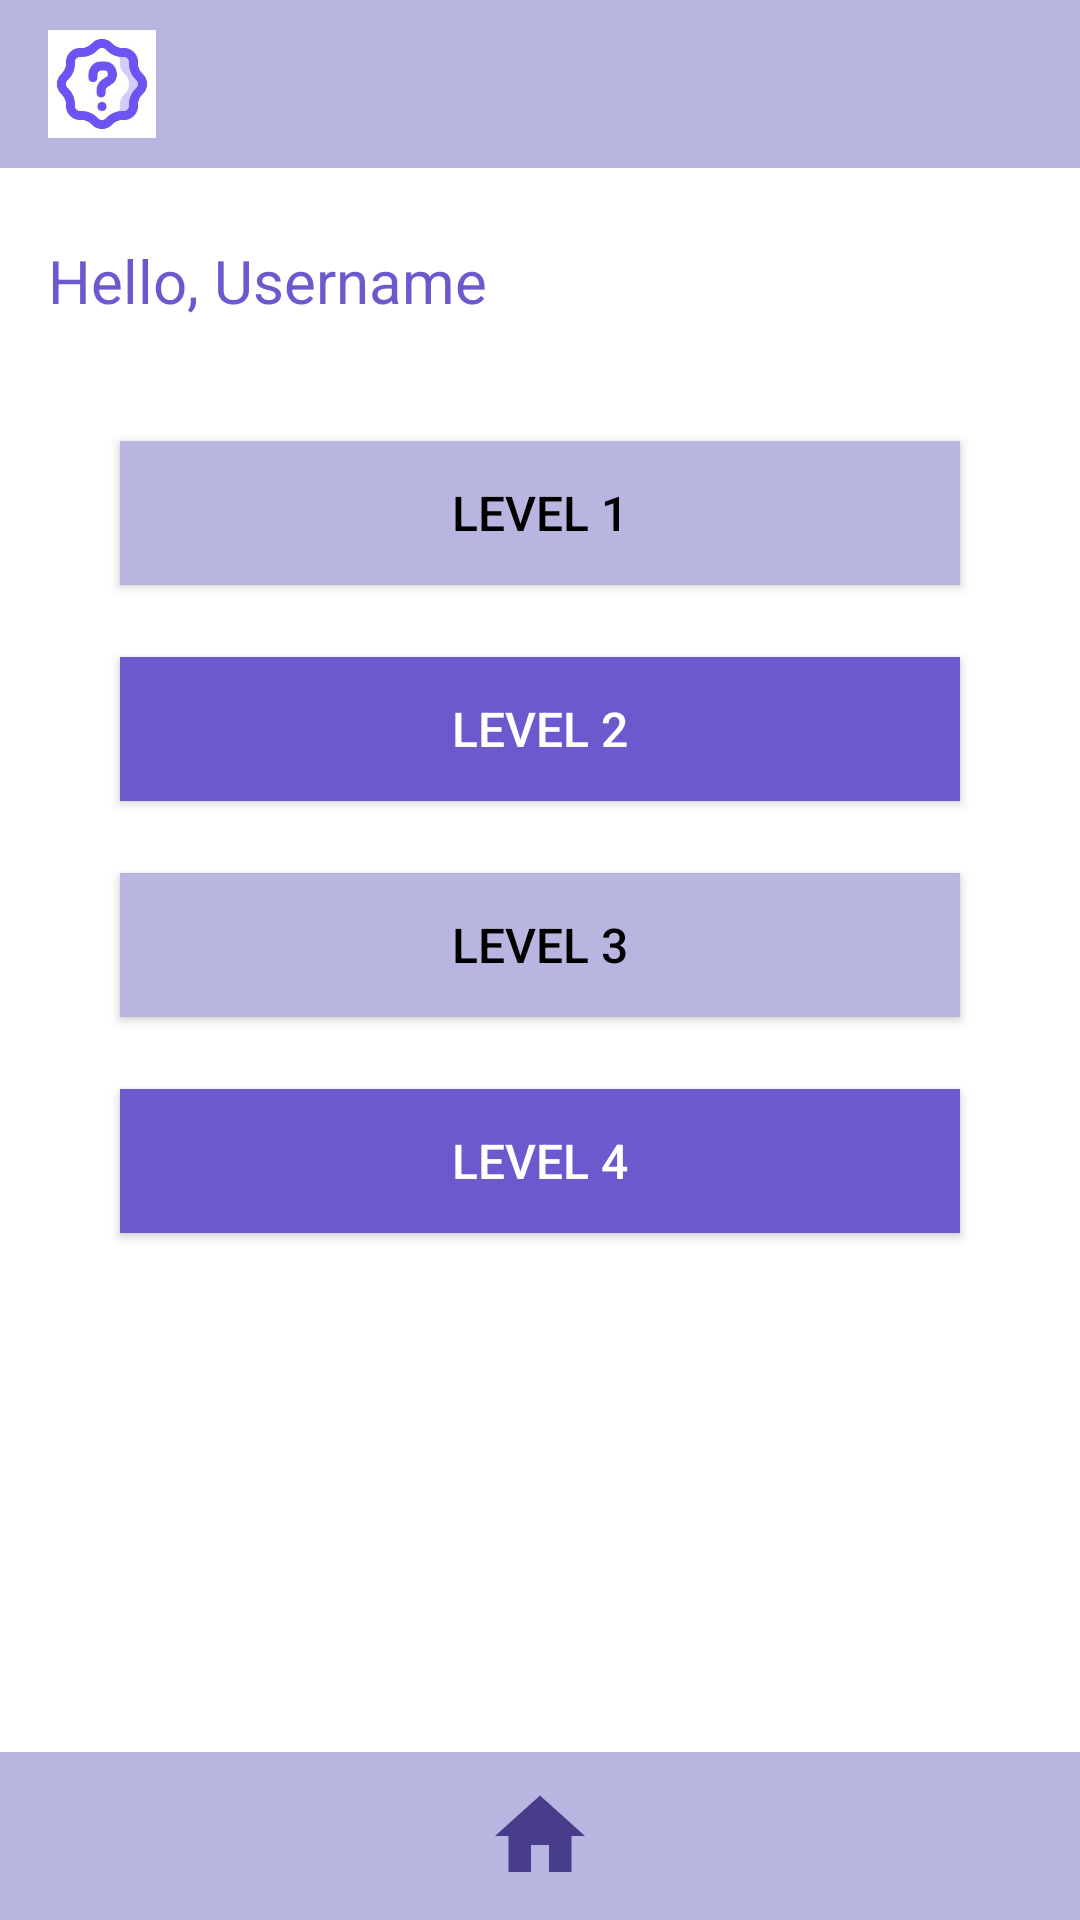

Android layout source for this screen:
<!-- AndroidManifest.xml: application theme Theme.Picpick -->
<!-- res/layout/activity_level_selection.xml -->
<?xml version="1.0" encoding="utf-8"?>
<RelativeLayout xmlns:android="http://schemas.android.com/apk/res/android"
    android:layout_width="match_parent"
    android:layout_height="match_parent"
    android:background="@color/white">

    <RelativeLayout
        android:id="@+id/headerLayout"
        android:layout_width="match_parent"
        android:layout_height="56dp"
        android:background="@color/light_purple">

        <ImageView
            android:id="@+id/logoHeader"
            android:layout_width="36dp"
            android:layout_height="36dp"
            android:layout_centerVertical="true"
            android:layout_marginStart="16dp"
            android:src="@drawable/app_icon"
            android:contentDescription="@string/app_logo" />
    </RelativeLayout>

    <TextView
        android:id="@+id/tvWelcome"
        android:layout_width="wrap_content"
        android:layout_height="wrap_content"
        android:layout_below="@id/headerLayout"
        android:layout_marginStart="16dp"
        android:layout_marginTop="24dp"
        android:text="Hello, Username"
        android:textColor="@color/medium_purple"
        android:textSize="20sp" />

    <Button
        android:id="@+id/btnLevel1"
        android:layout_width="match_parent"
        android:layout_height="wrap_content"
        android:layout_below="@id/tvWelcome"
        android:layout_marginHorizontal="40dp"
        android:layout_marginTop="40dp"
        android:background="@color/light_purple"
        android:text="Level 1"
        android:textColor="@color/black"
        android:textSize="16sp" />

    <Button
        android:id="@+id/btnLevel2"
        android:layout_width="match_parent"
        android:layout_height="wrap_content"
        android:layout_below="@id/btnLevel1"
        android:layout_marginHorizontal="40dp"
        android:layout_marginTop="24dp"
        android:background="@color/medium_purple"
        android:text="Level 2"
        android:textColor="@color/white"
        android:textSize="16sp" />

    <Button
        android:id="@+id/btnLevel3"
        android:layout_width="match_parent"
        android:layout_height="wrap_content"
        android:layout_below="@id/btnLevel2"
        android:layout_marginHorizontal="40dp"
        android:layout_marginTop="24dp"
        android:background="@color/light_purple"
        android:text="Level 3"
        android:textColor="@color/black"
        android:textSize="16sp" />

    <Button
        android:id="@+id/btnLevel4"
        android:layout_width="match_parent"
        android:layout_height="wrap_content"
        android:layout_below="@id/btnLevel3"
        android:layout_marginHorizontal="40dp"
        android:layout_marginTop="24dp"
        android:background="@color/medium_purple"
        android:text="Level 4"
        android:textColor="@color/white"
        android:textSize="16sp" />

    <RelativeLayout
        android:layout_width="match_parent"
        android:layout_height="56dp"
        android:layout_alignParentBottom="true"
        android:background="@color/light_purple">

        
        <FrameLayout
            android:layout_width="wrap_content"
            android:layout_height="wrap_content"
            android:layout_centerInParent="true"
            android:minWidth="48dp"
            android:minHeight="48dp"
            android:clickable="true"
            android:focusable="true"
            android:foreground="?attr/selectableItemBackground">

            <ImageView
                android:id="@+id/homeIcon"
                android:layout_width="36dp"
                android:layout_height="36dp"
                android:layout_gravity="center"
                android:contentDescription="@string/home_button"
                android:src="@drawable/home_icon" />
        </FrameLayout>
    </RelativeLayout>

</RelativeLayout>
<!-- resources referenced by this layout -->
<resources>
  <color name="black">#FF000000</color>
  <color name="light_purple">#B8B5E1</color>
  <color name="medium_purple">#6A5ACD</color>
  <color name="white">#FFFFFFFF</color>
  <!-- drawable app_icon: jpeg bitmap (drawable, 7258 bytes) -->
  <!-- drawable home_icon (drawable) -->
  <vector xmlns:android="http://schemas.android.com/apk/res/android"
      android:width="24dp"
      android:height="24dp"
      android:viewportWidth="24"
      android:viewportHeight="24">
      <path
          android:fillColor="@color/dark_purple"
          android:pathData="M10,20v-6h4v6h5v-8h3L12,3 2,12h3v8z"/>
  </vector>
  <string name="app_logo">App Logo</string>
  <string name="home_button">Home</string>
  <style name="Theme.Picpick" parent="Theme.MaterialComponents.DayNight.NoActionBar">
          
          <item name="colorPrimary">@color/medium_purple</item>
          <item name="colorPrimaryVariant">@color/dark_purple</item>
          <item name="colorOnPrimary">@color/white</item>
          
          <item name="colorSecondary">@color/teal_200</item>
          <item name="colorSecondaryVariant">@color/teal_700</item>
          <item name="colorOnSecondary">@color/black</item>
          
          <item name="android:statusBarColor">?attr/colorPrimaryVariant</item>
      </style>
  <color name="dark_purple">#483D8B</color>
  <color name="teal_200">#FF03DAC5</color>
  <color name="teal_700">#FF018786</color>
</resources>
